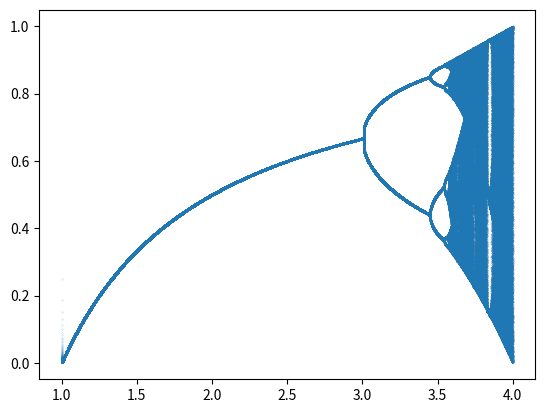

This figure's Python source:
import random
import matplotlib.pyplot as plt

# x(n+1) = r * x(n) * (1-x(n))
# x = 0.5
# n <= 500
# r[1,4] in 1000 steps

r_start = 1
r_end = 4
scale_step = 1000
N = 500

results = [(0, 0.5)]
r_list = []


def logisticmap(r_value, n_result):
    r_value = r_value
    x = n_result
    return (r_value * x * (1 - x))


for r_value in range(r_start * scale_step, r_end * scale_step, 1):
    for i in range(1, N):
        tuplex = results[-1]
        prev_value = tuplex[1]
        new_value = logisticmap((r_value / scale_step), prev_value)
        results.append([i, new_value])
        r_list.append([(r_value / scale_step), new_value])


# xlist, ylist = zip(*results)
xlist, ylist = zip(*r_list)

plt.scatter(xlist, ylist, s=0.01)
plt.show()
